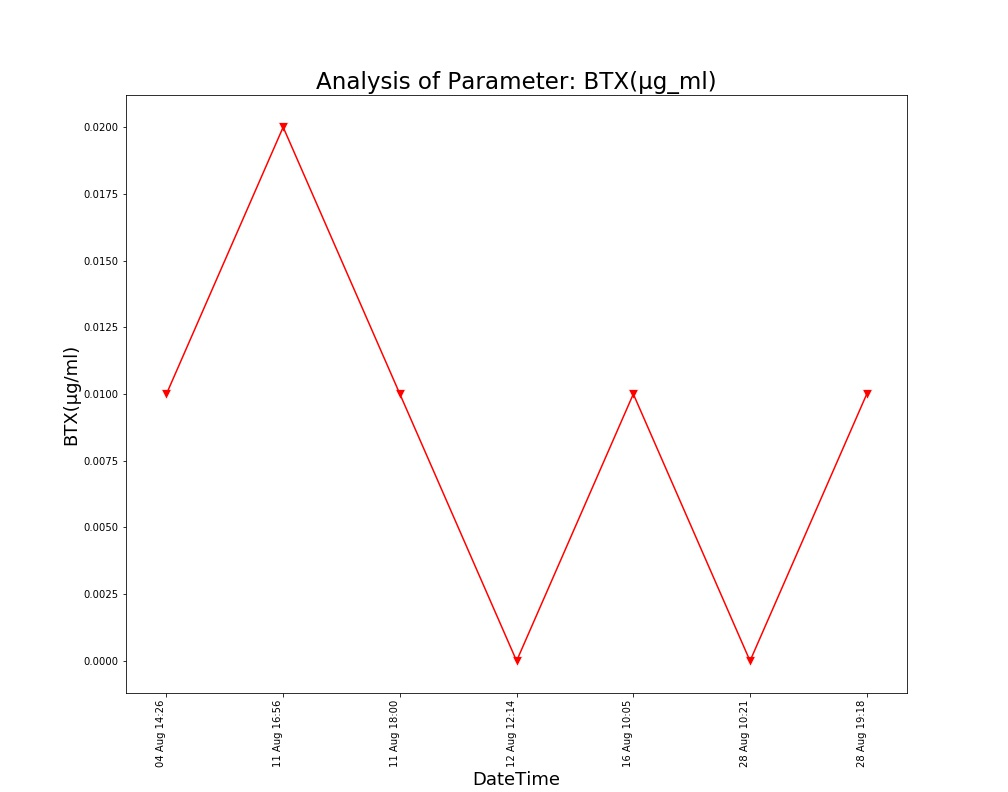

Values plotted in this chart, from the file beside it:
, DateTime, Date, Time, BTX(µg/ml)
0, 04 Aug 14:26, 04 Aug 2021, 14:26:24, 0.01
1, 11 Aug 16:56, 11 Aug 2021, 16:56:21, 0.02
2, 11 Aug 18:00, 11 Aug 2021, 18:00:02, 0.01
3, 12 Aug 12:14, 12 Aug 2021, 12:14:31, 0.0
4, 16 Aug 10:05, 16 Aug 2021, 10:05:25, 0.01
5, 28 Aug 10:21, 28 Aug 2021, 10:21:18, 0.0
6, 28 Aug 19:18, 28 Aug 2021, 19:18:38, 0.01
